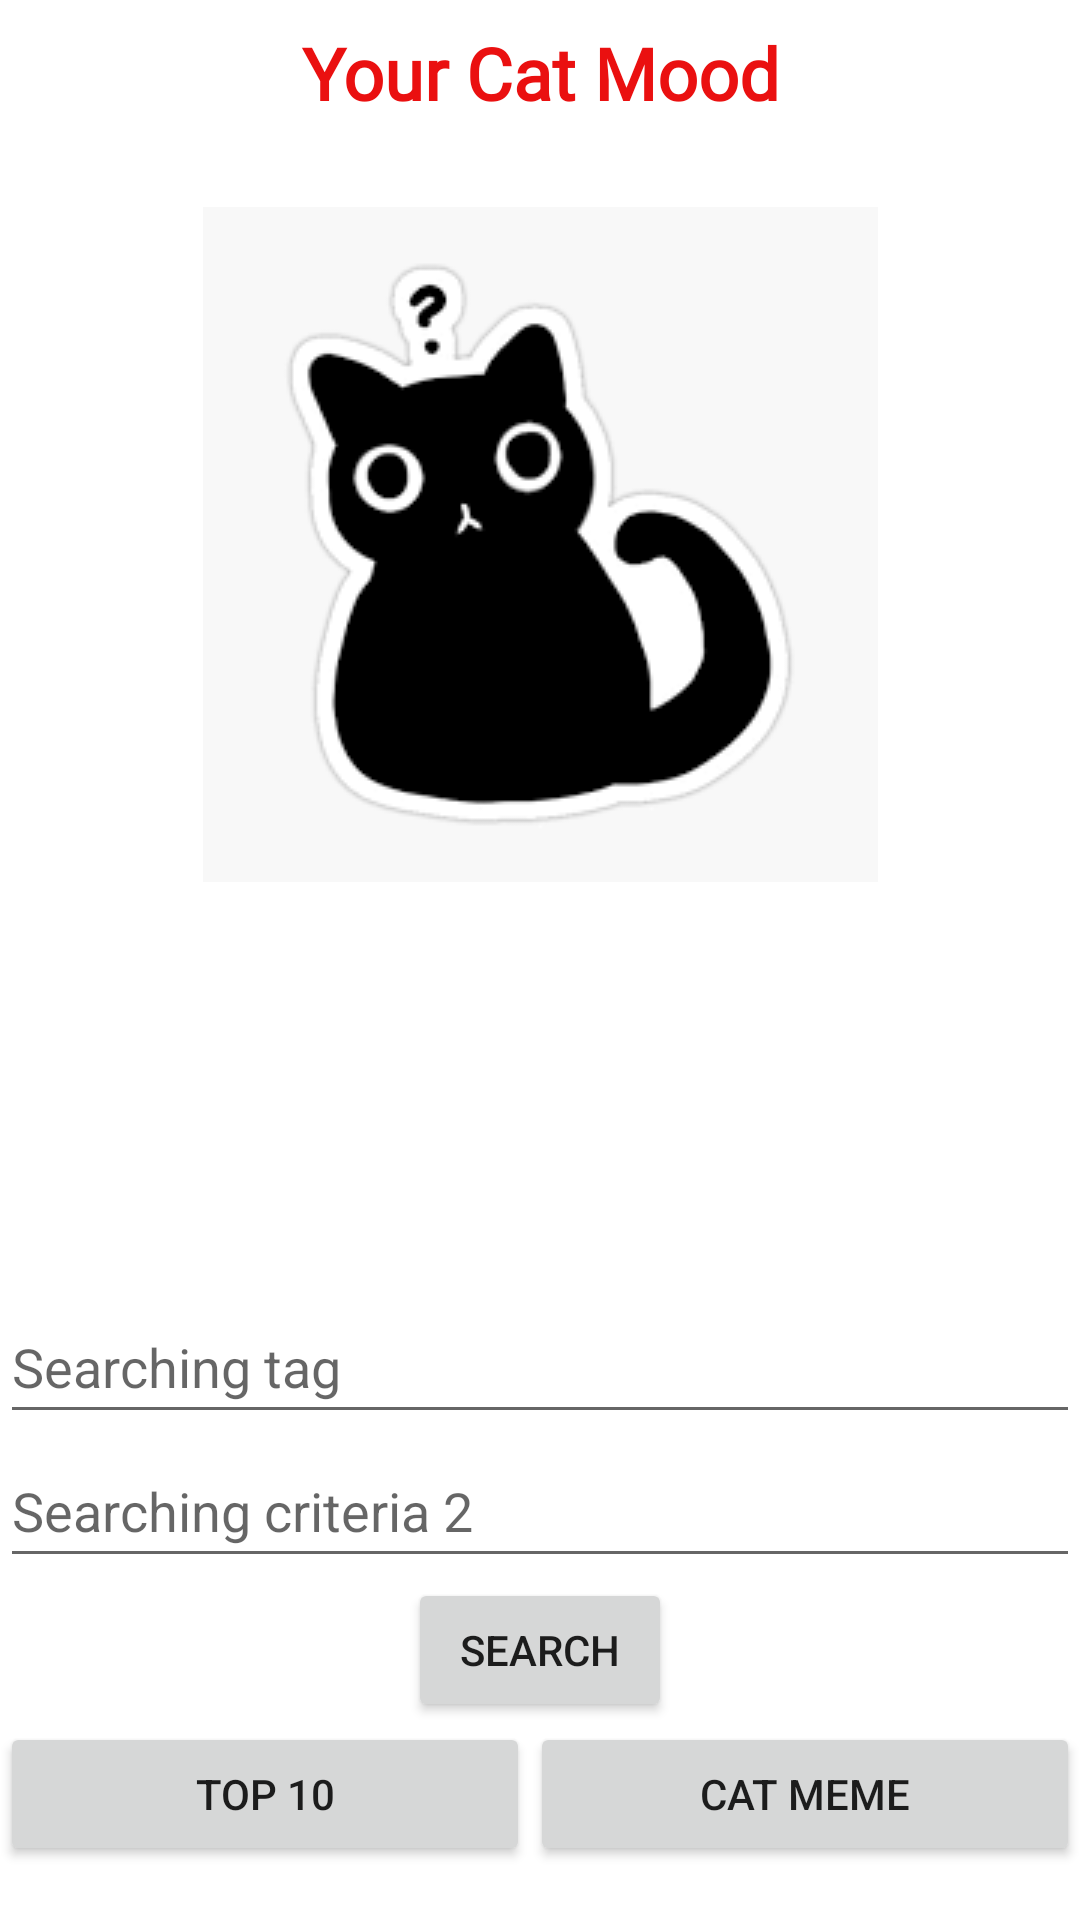

Here is an Android app screen rendered from its layout file. Give the layout XML and the strings, colors and styles it references.
<!-- AndroidManifest.xml: application theme Theme.InspirationalCats -->
<!-- res/layout/activity_cat_mood.xml -->
<?xml version="1.0" encoding="utf-8"?>
<androidx.constraintlayout.widget.ConstraintLayout xmlns:android="http://schemas.android.com/apk/res/android"
    xmlns:app="http://schemas.android.com/apk/res-auto"
    xmlns:tools="http://schemas.android.com/tools"
    android:layout_width="match_parent"
    android:layout_height="match_parent"
    tools:context=".CatMood">

    <LinearLayout
        android:layout_width="match_parent"
        android:layout_height="match_parent"
        android:layout_marginBottom="10dp"
        android:gravity="center_horizontal"
        android:orientation="vertical"
        app:layout_constraintBottom_toBottomOf="parent"
        app:layout_constraintEnd_toEndOf="parent"
        app:layout_constraintStart_toStartOf="parent"
        app:layout_constraintTop_toTopOf="parent">

        <TextView
            android:id="@+id/catMoodTilteText"
            android:layout_width="wrap_content"
            android:layout_height="wrap_content"
            android:layout_marginTop="8dp"
            android:fontFamily="@font/bungee_shade"
            android:text="@string/cat_mood_title"
            android:textAlignment="center"
            android:textAppearance="@style/TextAppearance.AppCompat.Body1"
            android:textColor="#EA1010"
            android:textSize="24sp"
            android:textStyle="bold" />

        <ImageView
            android:id="@+id/catMoodDefaultImage"
            android:layout_width="match_parent"
            android:layout_height="250dp"
            android:layout_marginTop="16dp"
            android:adjustViewBounds="true"
            android:scaleType="centerInside"
            android:scrollbars="vertical"
            app:srcCompat="@drawable/cutequestioncat" />

        <LinearLayout
            android:id="@+id/verticalCatMoodLinearLayout"
            android:layout_width="match_parent"
            android:layout_height="wrap_content"
            android:layout_marginTop="16dp"
            android:layout_marginBottom="8dp"
            android:layout_weight="1"
            android:gravity="bottom|center"
            android:orientation="vertical">

            <com.google.android.material.textfield.TextInputEditText
                android:layout_width="match_parent"
                android:layout_height="wrap_content"
                android:hint="Searching tag "
                android:minHeight="48dp" />

            <com.google.android.material.textfield.TextInputEditText
                android:layout_width="match_parent"
                android:layout_height="wrap_content"
                android:hint="Searching criteria 2"
                android:minHeight="48dp" />

            <Button
                android:id="@+id/catMoodSearchButton"
                android:layout_width="wrap_content"
                android:layout_height="wrap_content"
                android:text="Search" />

            <LinearLayout
                android:layout_width="match_parent"
                android:layout_height="wrap_content"
                android:orientation="horizontal">

                <Button
                    android:id="@+id/topTenFromMoodButton"
                    android:layout_width="wrap_content"
                    android:layout_height="wrap_content"
                    android:layout_weight="1"
                    android:text="Top 10" />

                <Button
                    android:id="@+id/catMemeFromMoodButton"
                    android:layout_width="wrap_content"
                    android:layout_height="wrap_content"
                    android:layout_weight="1"
                    android:text="Cat meme" />
            </LinearLayout>
        </LinearLayout>
    </LinearLayout>

</androidx.constraintlayout.widget.ConstraintLayout>
<!-- resources referenced by this layout -->
<resources>
  <!-- drawable cutequestioncat: png bitmap (drawable, 4441 bytes) -->
  <string name="cat_mood_title">Your Cat Mood</string>
  <style name="Theme.InspirationalCats" parent="Theme.MaterialComponents.DayNight.DarkActionBar">
          
          <item name="colorPrimary">@color/purple_500</item>
          <item name="colorPrimaryVariant">@color/purple_700</item>
          <item name="colorOnPrimary">@color/white</item>
          
          <item name="colorSecondary">@color/teal_200</item>
          <item name="colorSecondaryVariant">@color/teal_700</item>
          <item name="colorOnSecondary">@color/black</item>
          
          <item name="android:statusBarColor" tools:targetApi="l">?attr/colorPrimaryVariant</item>
          
      </style>
  <!-- not gathered from this repository: default colours our renderer supplied (Android Studio template values) -->
  <color name="purple_500">#FF6200EE</color>
  <color name="purple_700">#FF3700B3</color>
  <color name="teal_200">#FF03DAC5</color>
  <color name="teal_700">#FF018786</color>
  <color name="black">#FF000000</color>
  <color name="white">#FFFFFFFF</color>
</resources>
